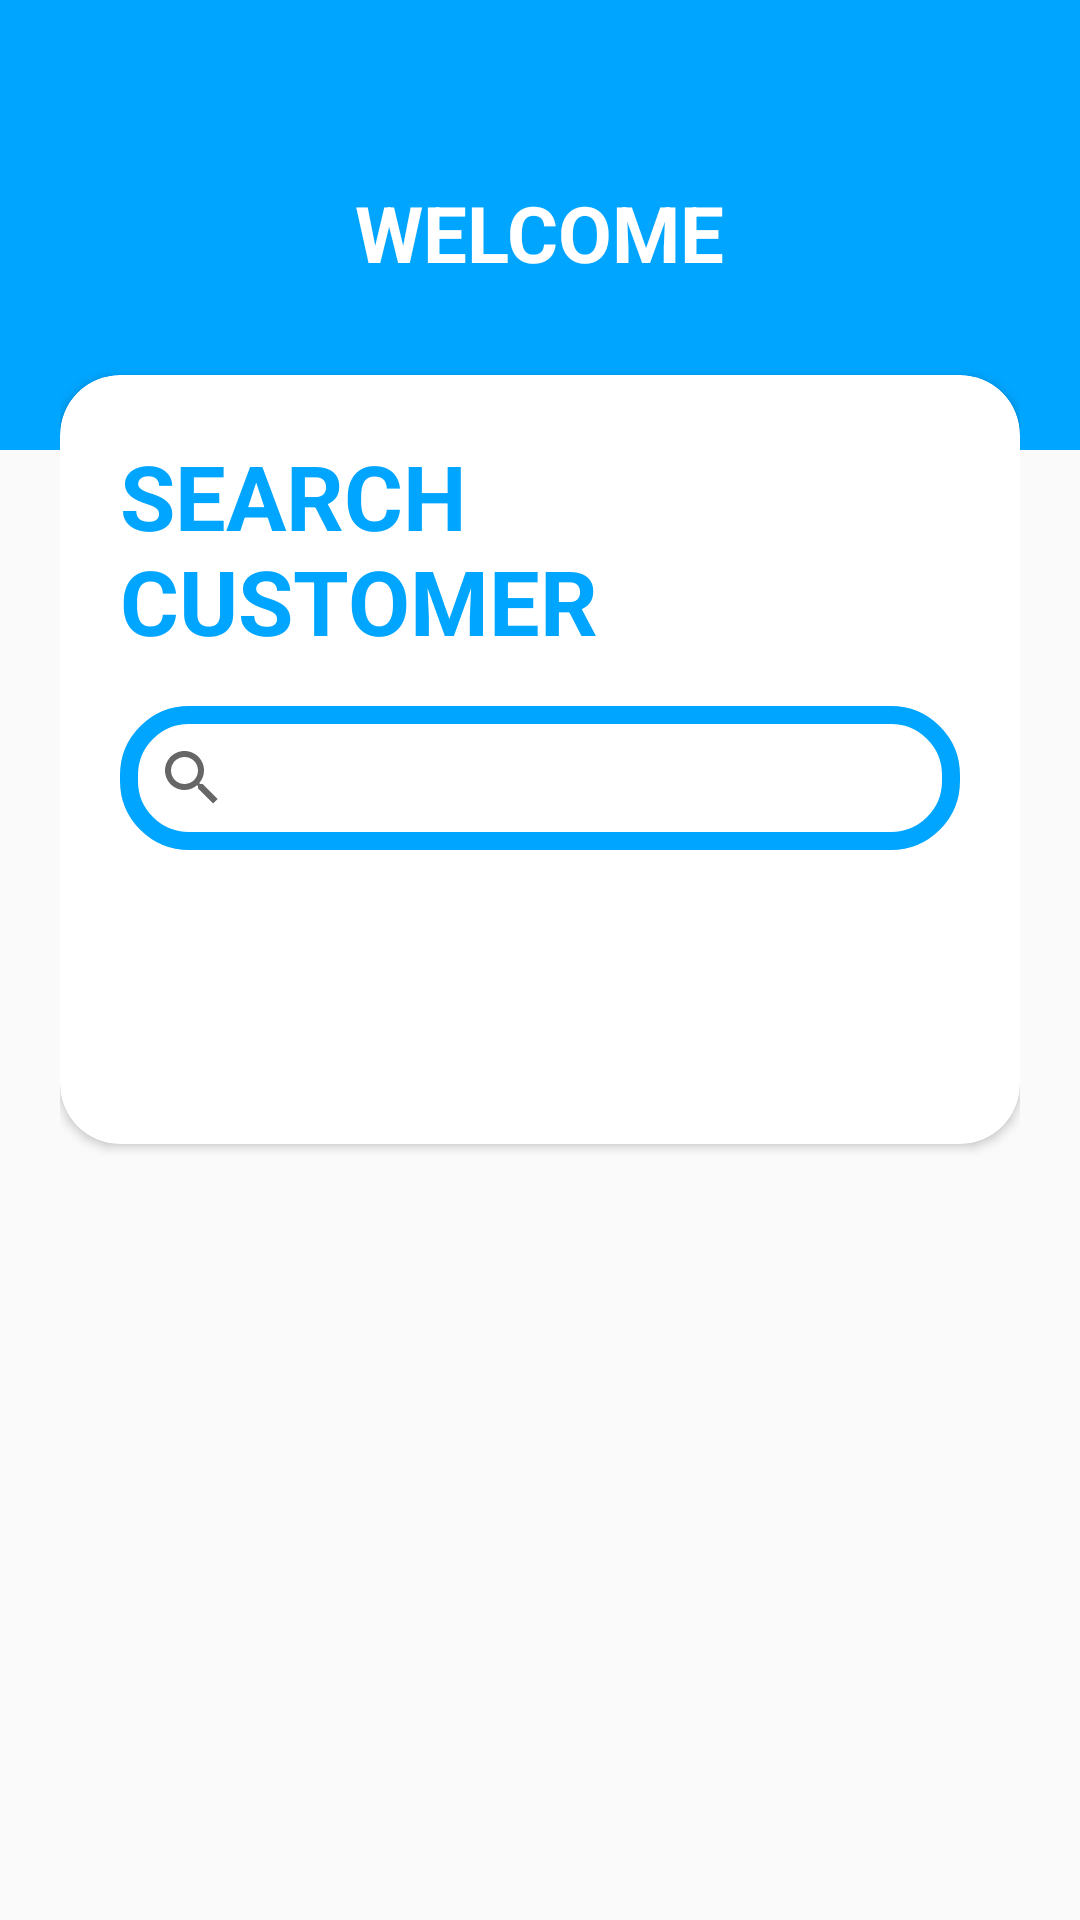

Android layout source for this screen:
<!-- AndroidManifest.xml: application theme AppTheme -->
<!-- res/layout/fragment_search_customer.xml -->
<?xml version="1.0" encoding="utf-8"?>
<RelativeLayout xmlns:android="http://schemas.android.com/apk/res/android"
    xmlns:app="http://schemas.android.com/apk/res-auto"
    xmlns:tools="http://schemas.android.com/tools"
    android:layout_width="match_parent"
    android:layout_height="match_parent"
    tools:context=".MainActivity">

    <LinearLayout
        android:layout_width="match_parent"
        android:layout_height="150dp"
        android:background="@color/primaryTextColor">


    </LinearLayout>
    <LinearLayout
        android:layout_width="match_parent"
        android:layout_height="wrap_content"
        android:id="@+id/linear1"
        android:orientation="vertical"
        android:layout_marginTop="40dp"
        android:layout_marginRight="20dp"
        android:layout_marginLeft="20dp">

        <TextView
            android:layout_width="wrap_content"
            android:layout_height="wrap_content"
            android:layout_gravity="center"
            android:text="Welcome"
            android:textColor="@color/white"
            android:textAllCaps="true"
            android:textStyle="bold"
            android:textSize="26sp"
            android:layout_marginTop="20dp"/>

        <androidx.cardview.widget.CardView
            android:layout_width="match_parent"
            android:layout_height="wrap_content"
            android:layout_marginTop="30dp"
            android:layout_marginBottom="20dp"
            android:elevation="10dp"
            app:cardCornerRadius="20dp">

            <LinearLayout
                android:layout_width="match_parent"
                android:layout_height="wrap_content"
                android:orientation="vertical"
                android:padding="20dp">

                <TextView
                    android:layout_width="wrap_content"
                    android:layout_height="wrap_content"
                    android:text="SEARCH CUSTOMER"
                    android:textColor="@color/primaryTextColor"
                    android:layout_gravity="center"
                    android:textSize="30sp"
                    android:textStyle="bold"/>

                <SearchView
                    android:layout_width="match_parent"
                    android:layout_height="wrap_content"
                    android:background="@drawable/customizedsearchview"

                    android:inputType="number"
                    android:layout_marginTop="15dp"/>

                <Button
                    android:id="@+id/btn_Login"
                    android:layout_width="wrap_content"
                    android:layout_height="wrap_content"
                    android:textAllCaps="false"
                    android:text="Search"
                    android:textColor="@color/white"
                    android:background="@drawable/login_button_bk"
                    android:layout_gravity="center"
                    android:layout_marginTop="30dp"/>






            </LinearLayout>
        </androidx.cardview.widget.CardView>


    </LinearLayout>
    <LinearLayout
        android:layout_width="match_parent"
        android:layout_height="wrap_content"
        android:orientation="vertical"
        android:layout_below="@id/linear1"
        android:visibility="gone"
        android:layout_marginTop="40dp"
        android:layout_marginRight="20dp"
        android:layout_marginLeft="20dp">

        <androidx.cardview.widget.CardView
            android:layout_width="match_parent"
            android:layout_height="150dp"
            android:layout_marginTop="30dp"
            android:layout_marginBottom="20dp"
            android:elevation="10dp"
            app:cardCornerRadius="20dp">
            <TextView
                android:layout_width="match_parent"
                android:layout_height="wrap_content"
                android:text="No customer found"
                android:textSize="15dp"
                android:gravity="center"
                android:textColor="@color/black"
                android:textStyle="bold"/>

            <Button

                android:layout_width="wrap_content"
                android:layout_height="wrap_content"
                android:textAllCaps="false"
                android:text="Add customer"
                android:textColor="@color/white"
                android:background="@drawable/login_button_bk"
                android:layout_gravity="center"
                android:layout_marginTop="30dp"/>
        </androidx.cardview.widget.CardView>

    </LinearLayout>
    <LinearLayout
        android:layout_width="match_parent"
        android:layout_height="wrap_content"
        android:orientation="vertical"
        android:visibility="gone"
        android:layout_below="@id/linear1"
        android:layout_marginTop="40dp"
        android:layout_marginRight="20dp"
        android:layout_marginLeft="20dp">

        <androidx.cardview.widget.CardView
            android:layout_width="match_parent"
            android:layout_height="150dp"
            android:layout_marginTop="30dp"
            android:layout_marginBottom="20dp"
            android:elevation="10dp"
            app:cardCornerRadius="20dp">

            <RadioGroup
                android:layout_width="wrap_content"
                android:layout_height="wrap_content">

                <RadioButton
                    android:layout_width="wrap_content"
                    android:layout_height="wrap_content"
                    android:text="dummytext"
                    android:textColor="@color/black"
                    android:textStyle="bold"/>

            </RadioGroup>

            <Button

                android:layout_width="wrap_content"
                android:layout_height="wrap_content"
                android:textAllCaps="false"
                android:text="Select customer"
                android:textColor="@color/white"
                android:background="@drawable/login_button_bk"
                android:layout_gravity="center"
                android:layout_marginTop="30dp"/>
        </androidx.cardview.widget.CardView>

    </LinearLayout>
</RelativeLayout>
<!-- resources referenced by this layout -->
<resources>
  <color name="black">#000000</color>
  <color name="primaryTextColor">#00a5ff</color>
  <color name="white">#ffffff</color>
  <!-- drawable customizedsearchview (drawable) -->
  <?xml version="1.0" encoding="utf-8"?>
  <shape xmlns:android="http://schemas.android.com/apk/res/android" android:shape="rectangle">
  
      <corners android:topLeftRadius="20dp"
          android:topRightRadius="20dp"
          android:bottomRightRadius="20dp"
          android:bottomLeftRadius="20dp"/>
  
      <stroke android:color="@color/primaryTextColor"
          android:width="6dp"/>
  </shape>
  <style name="AppTheme" parent="Theme.AppCompat.Light.NoActionBar">
          
          <item name="colorPrimary">@color/colorPrimary</item>
          <item name="colorPrimaryDark">@color/colorPrimaryDark</item>
          <item name="colorAccent">@color/colorAccent</item>
      </style>
  <color name="colorPrimary">#FF420265</color>
  <color name="colorPrimaryDark">#024265</color>
  <color name="colorAccent">#05af9b</color>
</resources>
